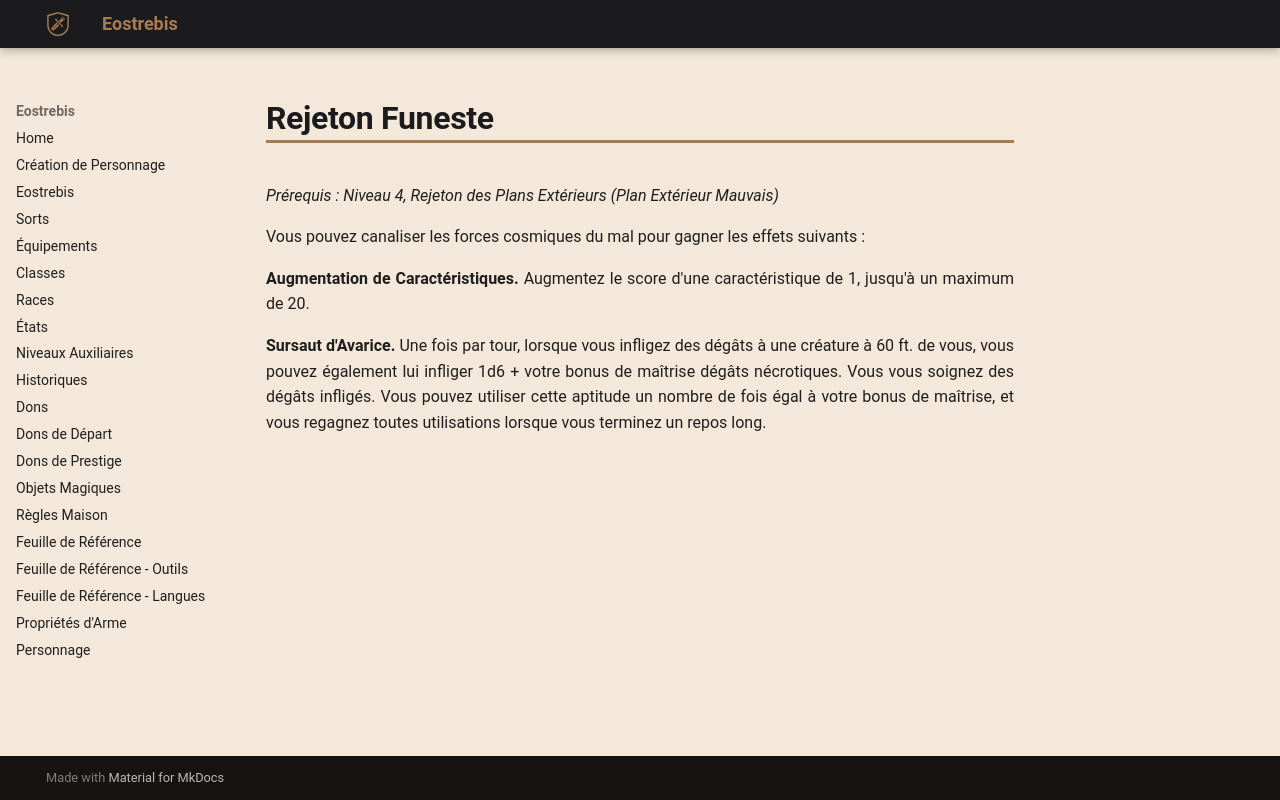

repository: Eostrebis/5e.VF · page: Dons/Rejeton Funeste/index.html · generator: mkdocs

---
englishname: Baleful Scion
requis: Niveau 4, Rejeton des Plans Extérieurs (Plan Extérieur Mauvais)
writing_status: finished
---
Vous pouvez canaliser les forces cosmiques du mal pour gagner les effets suivants : 

**Augmentation de Caractéristiques.** Augmentez le score d'une caractéristique de 1, jusqu'à un maximum de 20.

**Sursaut d'Avarice.** Une fois par tour, lorsque vous infligez des dégâts à une créature à 60 ft. de vous, vous pouvez également lui infliger 1d6 + votre bonus de maîtrise dégâts nécrotiques. Vous vous soignez des dégâts infligés. Vous pouvez utiliser cette aptitude un nombre de fois égal à votre bonus de maîtrise, et vous regagnez toutes utilisations lorsque vous terminez un repos long.
